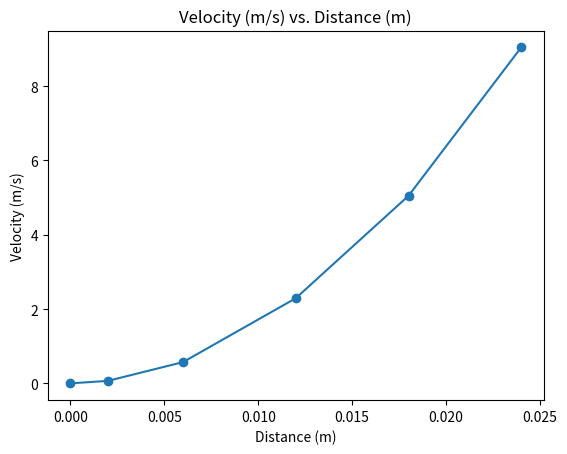

The matplotlib source for this figure:
from matplotlib import pyplot as plt
import matplotlib as mpl
from datetime import datetime
import matplotlib.dates as mdates

x_vals = [0.000,0.00200,0.00600,0.0120,0.0180,0.0240]
y_vals = [0.000,0.067,0.572,2.291,5.047,9.041]

fig,ax = plt.subplots()
ax.plot(x_vals,y_vals)
ax.scatter(x_vals,y_vals)

plt.xlabel('Distance (m)')
plt.ylabel('Velocity (m/s)')
plt.title('Velocity (m/s) vs. Distance (m)')
plt.show()
